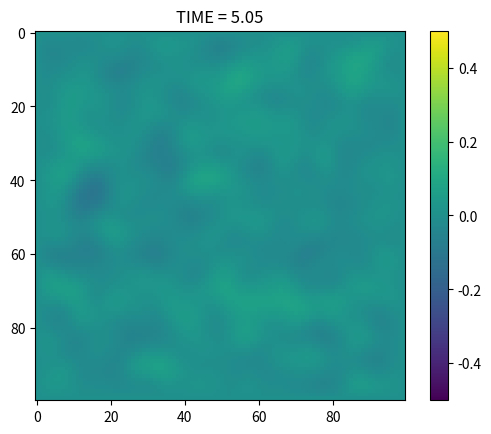

Source code (Python):
"""
Python ICE-CASCADE hillslope erosion-deposition model component

References:

    (1) Becker, T. W., & Kaus, B. J. P. (2016). Numerical Modeling of Earth
    Systems: Lecture Notes for USC GEOL557 (1.1.4)
"""

import numpy as np
import matplotlib.pyplot as plt
import time
import scipy.sparse

class ftcs():
    """
    Hillslope diffusion model using forward-time center-space (FTCS) finite
    diffence scheme. 
    
    For an overview of FTCS see reference (1). 

    Supported boundary conditions are:
    
        constant: height is constant in time at the given value 
        
        open: incoming and outgoing flux normal to the boundary is equal. In other
        words, material is allowed to pass through the boundary node. This
        condition means dq/dx = 0, and the boundary-normal component of the
        diffusion equation goes to 0 as well. Note that boundary-parallel flux
        gradients are not necessarily 0, and so boundary heights may not be
        constant. 
    """

    # NOTE: attributes and methods with the "_" prefix are considered private,
    #       use outside the object at your own risk

    def __init__(self, height, delta, kappa, bcs):
        """
        Arguments:
            height = 2D Numpy array, surface elevation in model domain, [m]
            delta = Scalar double, grid spacing, assumed square, [m]
            kappa = Scalar double, diffusion coefficient, [m**2/a]
            bcs = List of boundary conditions names for [x=0, x=end, y=0, y=end]
        """

        self._height = None
        self._delta = None
        self._kappa = None
        self._nx = None
        self._ny = None
        self._bc_x0 = None
        self._bc_x1 = None
        self._bc_y0 = None
        self._bc_y1 = None
        self._valid_bcs = set(['constant'])

        self.set_height(height)
        self.set_diffusivity(kappa)
        self._delta = np.copy(np.double(delta))
        self._set_bcs(bcs)
        self._set_coeff_matrix() # TODO: use BC names to adapt boundary coefficients

    def set_height(self, new):
        """Set height grid internal attribute"""
        new_array = np.copy(np.double(new))
        if new_array.ndim != 2:
            print("hillslope: height is not a 2D array"); sys.exit()
        if (self._height != None) and (new_array.shape != (self._ny, self._nx)):
            print("hillslope: cannot change shape of height grid"); sys.exit()
        self._ny, self._nx = new_array.shape
        self._height = np.ravel(new_array, order='C')

    def get_height(self):
        """Return height grid as 2D numpy array"""
        return np.copy(self._height.reshape((self._ny, self._nx), order='C'))

    def set_diffusivity(self, new):
        """Set diffusivity grid internal attribute"""
        self._kappa = np.copy(np.double(new))
        if self._kappa.ndim != 2:
            print("hillslope: diffusivity is not a 2D array"); sys.exit()
        if self._kappa.shape != (self._ny, self._nx):
            print("hillslope: diffusitity grid dims do not match height grid"); sys.exit()

    def _set_bcs(self, bcs):
        """Check and store BC names"""
        if len(bcs) != 4:
            print("hillslope: incorrect number of boundary conditions supplied"); sys.exit()
        if not set(bcs).issubset(self._valid_bcs):
            print("hillslope: invalid boundary condition name"); sys.exit()
        self._bc_x0 = bcs[0]  
        self._bc_x1 = bcs[1] 
        self._bc_y0 = bcs[2] 
        self._bc_y1 = bcs[3] 

    def _set_coeff_matrix(self):
        """Define sparse coefficient matrix for dHdt stencil"""
        # NOTE: FTCS is a 5-point stencil, since diffusivity is a grid, all
        # coefficients are potentially unique. 

        # init variables
        A = scipy.sparse.lil_matrix((self._ny*self._nx, self._ny*self._nx), dtype=np.double) # lil format is fast to populate
        c = 1.0/(2.0*self._delta*self._delta)
        kappa = self._kappa # alias for convenience 
        k = lambda row, col: row*self._nx+col # map subscripts (row, col) to linear index (k) in row-major order

        # populate interior points
        for i in range(1,self._ny-1):
            for j in range(1,self._nx-1):
                A[k(i,j), k(i  ,j  )] = -c*(4.0*kappa[i,j]+kappa[i-1,j]+kappa[i+1,j]+kappa[i,j-1]+kappa[i,j+1])
                A[k(i,j), k(i-1,j  )] = c*(kappa[i,j]+kappa[i-1,j  ]) 
                A[k(i,j), k(i+1,j  )] = c*(kappa[i,j]+kappa[i+1,j  ])
                A[k(i,j), k(i  ,j-1)] = c*(kappa[i,j]+kappa[i  ,j-1]) 
                A[k(i,j), k(i  ,j+1)] = c*(kappa[i,j]+kappa[i  ,j+1])

        # populate boundary at y=0
        i = 0
        for j in range(0,self._nx):
            if self._bc_y0 == 'constant':
                pass # dhdt = 0 

        # populate boundary at y=end
        i = self._ny-1
        for j in range(0,self._nx):
            if self._bc_y1 == 'constant':
                pass # dhdt = 0 

        # populate boundary at x=0
        j = 0
        for j in range(0,self._ny):
            if self._bc_x0 == 'constant':
                pass # dhdt = 0 

        # populate boundary at x=max
        j = self._nx-1
        for j in range(0,self._ny):
            if self._bc_x1 == 'constant':
                pass # dhdt = 0 

        # store results in effcient format for matrix*vector product
        self._A = A.tocsr()

    def run(self, run_time):
        """
        Run numerical integration for specified time period

        Arguments:
            run_time = Scalar double, model run time, [a]
        """
        
        run_time = np.double(run_time)
        time = np.double(0.0)    
        max_step = 0.95*self._delta*self._delta/(4.0*np.max(self._kappa)) # stable time step, note ref (1) has error

        while time < run_time:
            step = min(run_time-time, max_step)
            self._height += step*self._A.dot(self._height)
            time += step

if __name__ == '__main__':
    
    # basic usage example and "smell test": relaxation to height==0 steady state
    # # initialize model
    nx = 100
    ny = 100
    max_time = 5.0
    time_step = 0.05
    h0 = np.random.rand(ny, nx).astype(np.double)-0.5
    h0[:,0] = np.double(0.0) 
    h0[:,-1] = np.double(0.0)
    h0[0,:] = np.double(0.0)
    h0[-1,:] = np.double(0.0)
    dd = np.double(1.0)
    kk = np.ones((ny, nx), dtype=np.double)
    bcs = ['constant', 'constant', 'constant', 'constant']
    model = ftcs(h0, dd, kk, bcs)

    # # update and plot model
    plt.imshow(model.get_height(), interpolation='nearest', clim=(-0.5,0.5))
    plt.colorbar()
    plt.ion()
    time = 0.0
    while time < max_time: 
        model.run(time_step)
        time += time_step
        plt.cla()
        plt.imshow(model.get_height(), interpolation='nearest', clim=(-0.5,0.5))
        plt.title("TIME = {:.2f}".format(time))
        plt.pause(0.05)
